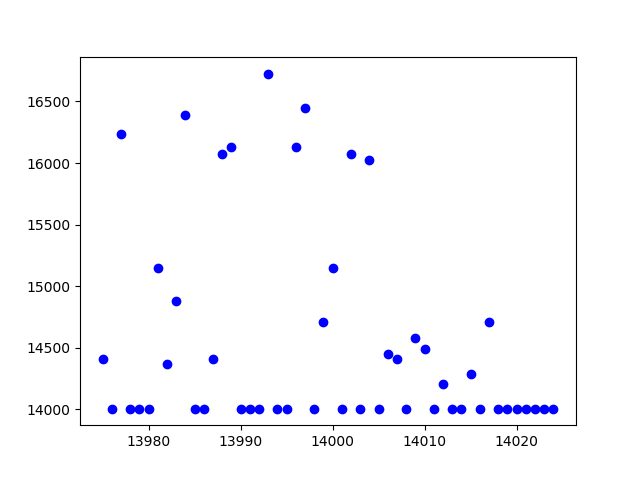

Source data for this figure (header and first rows):
13975.000000, 14409.220000
13976, 14006
13977, 16234
13978, 14006
13979, 14006
13980, 14006
13981, 15152
13982, 14368
13983, 14881
13984, 16393
13985, 14006
13986, 14006
13987, 14409
13988, 16077
13989, 16129
13990, 14006
13991, 14006
13992, 14006
13993, 16722
13994, 14006
13995, 14006
13996, 16129
13997, 16447
13998, 14006
13999, 14706
14000, 15152
14001, 14006
14002, 16077
14003, 14006
14004, 16026
14005, 14006
14006, 14451
14007, 14409
14008, 14006
14009, 14577
14010, 14493
14011, 14006
14012, 14205
14013, 14006
14014, 14006
14015, 14286
14016, 14006
14017, 14706
14018, 14006
14019, 14006
14020, 14006
14021, 14006
14022, 14006
14023, 14006
14024, 14006
